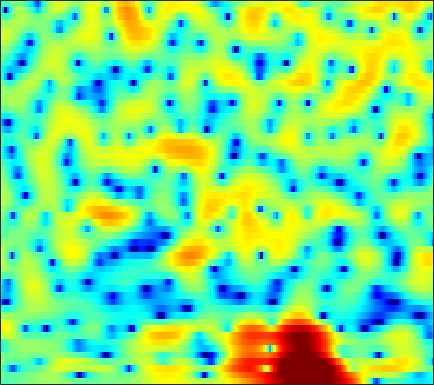

The data file committed next to this chart (first rows):
-2.459, -2.411, -2.3229, -2.2083, -2.1057, -1.9338, -1.7453, -1.5838, -1.3559, -1.0954, -0.81675, -0.60834, -0.31807, -0.035739, 0.17175, 0.43053, 0.67018, 0.83416, 1.0217, 1.179, 1.2826, 1.3239, 1.3451, 1.3308
-0.9972, -1.158, -1.371, -1.556, -1.665, -1.754, -1.763, -1.718, -1.582, -1.373, -1.113, -0.8875, -0.5685, -0.235, 0.0169, 0.3429, 0.6533, 0.8667, 1.119, 1.335, 1.503, 1.586, 1.635, 1.601
-1.1, -2.361, -4.51, -7.43, -10.27, -14.02, -12.92, -10.19, -7.23, -5.199, -3.831, -3.136, -2.551, -2.257, -2.168, -2.116, -2.061, -1.921, -1.487, -0.7871, 0.09142, 0.7919, 1.694, 2.492
0.9423, 0.3614, -0.4386, -1.198, -1.662, -2.045, -2.113, -1.989, -1.729, -1.486, -1.378, -1.432, -1.778, -2.474, -3.268, -4.792, -6.812, -8.412, -9.201, -7.312, -4.553, -2.719, -0.71, 0.8514
-0.7005, -0.7075, -0.6805, -0.6136, -0.5493, -0.4379, -0.3105, -0.2125, -0.09791, -0.02814, 0.005206, -0.005703, -0.06978, -0.178, -0.2787, -0.4284, -0.5514, -0.5925, -0.5644, -0.4253, -0.189, 0.01703, 0.3194, 0.6086
-5.173, -4.263, -3.115, -2.109, -1.472, -0.768, -0.219, 0.1071, 0.456, 0.7051, 0.8904, 0.9806, 1.051, 1.083, 1.088, 1.076, 1.05, 1.031, 1.001, 0.9706, 0.939, 0.896, 0.8079, 0.6725
-5.963, -4.21, -2.402, -1.095, -0.3774, 0.3094, 0.7421, 0.9406, 1.081, 1.094, 1.049, 0.9969, 0.9158, 0.8474, 0.7972, 0.743, 0.6947, 0.6678, 0.6215, 0.5573, 0.5032, 0.4609, 0.3862, 0.2911
2.837, 3.046, 3.242, 3.27, 3.166, 2.824, 2.229, 1.609, 0.5889, -0.5744, -1.675, -2.292, -2.663, -2.554, -2.322, -2.042, -1.937, -2.011, -2.284, -2.635, -2.876, -2.882, -2.606, -2.1
6.301, 6.181, 5.879, 5.379, 4.849, 3.891, 2.56, 1.242, -1.093, -4.417, -9.418, -14.01, -12.22, -7.842, -5.91, -4.586, -4.356, -4.842, -6.415, -9.619, -16.61, -30.8, -13.63, -8.092
4.77, 4.587, 4.266, 3.856, 3.476, 2.872, 2.155, 1.551, 0.6955, -0.1577, -0.8979, -1.314, -1.636, -1.751, -1.782, -1.865, -2.081, -2.363, -2.856, -3.43, -3.888, -4.059, -4, -3.708
1.48, 1.256, 1.009, 0.8318, 0.7399, 0.6601, 0.6289, 0.6115, 0.5999, 0.5856, 0.5756, 0.5737, 0.5729, 0.5629, 0.5393, 0.4788, 0.3853, 0.2793, 0.1165, -0.07463, -0.2728, -0.4274, -0.6254, -0.8286
-3.874, -4.504, -4.933, -4.757, -4.287, -3.397, -2.425, -1.72, -0.8738, -0.1429, 0.4693, 0.8468, 1.257, 1.559, 1.724, 1.862, 1.918, 1.907, 1.822, 1.679, 1.484, 1.306, 1.032, 0.7273
-11.45, -15.92, -33.3, -17.5, -12.32, -8.219, -5.474, -3.895, -2.191, -0.8323, 0.2596, 0.9284, 1.645, 2.18, 2.474, 2.732, 2.841, 2.837, 2.721, 2.494, 2.167, 1.871, 1.423, 0.9303
-7.722, -8.627, -9.224, -8.871, -8.045, -6.504, -4.773, -3.491, -1.878, -0.4544, 0.7574, 1.519, 2.343, 2.954, 3.273, 3.523, 3.572, 3.487, 3.209, 2.746, 2.095, 1.5, 0.5668, -0.4844
-6.807, -8.223, -9.91, -10.48, -9.643, -7.465, -5.048, -3.362, -1.385, 0.2671, 1.601, 2.417, 3.272, 3.873, 4.157, 4.332, 4.277, 4.08, 3.608, 2.878, 1.875, 0.9085, -0.7218, -2.854
-5.648, -7.641, -10.93, -13.01, -11.36, -7.692, -4.609, -2.753, -0.7688, 0.7795, 1.987, 2.7, 3.411, 3.872, 4.063, 4.118, 3.952, 3.679, 3.123, 2.355, 1.362, 0.4618, -0.9511, -2.614
-1.001, -1.546, -2.099, -2.322, -2.215, -1.752, -1.02, -0.3926, 0.4583, 1.241, 1.911, 2.319, 2.711, 2.919, 2.954, 2.827, 2.503, 2.14, 1.499, 0.6988, -0.2191, -0.9424, -1.915, -2.789
2.034, 1.528, 0.9182, 0.4419, 0.2248, 0.1378, 0.2967, 0.5402, 0.9614, 1.431, 1.861, 2.111, 2.323, 2.364, 2.265, 1.959, 1.438, 0.9101, -0.0008731, -1.163, -2.554, -3.712, -5.282, -6.508
3.816, 2.812, 1.322, -0.2145, -1.229, -1.964, -1.75, -1.098, -0.005823, 1.017, 1.798, 2.191, 2.472, 2.482, 2.319, 1.906, 1.273, 0.6562, -0.366, -1.67, -3.43, -5.248, -8.823, -15.47
3.912, 2.471, -0.07764, -3.84, -8.396, -21.05, -10.07, -5.524, -2.101, -0.1441, 0.9641, 1.398, 1.54, 1.252, 0.8055, -0.01128, -0.9614, -1.643, -2.329, -2.713, -2.92, -3, -3.013, -2.77
2.706, 1.959, 0.8348, -0.3157, -1.071, -1.657, -1.637, -1.296, -0.6869, -0.2022, 0.00119, -0.08542, -0.6015, -1.641, -2.822, -5.152, -8.621, -12.24, -15.08, -10.75, -6.907, -4.842, -2.808, -1.211
0.5707, 0.5553, 0.4763, 0.3532, 0.2665, 0.1774, 0.1235, 0.126, 0.09624, -0.004941, -0.2408, -0.56, -1.214, -2.184, -3.135, -4.74, -6.53, -7.721, -8.235, -7.129, -5.304, -3.893, -2.215, -0.7738
-1.961, -1.438, -0.9535, -0.6421, -0.4754, -0.3143, -0.1872, -0.1186, -0.0784, -0.1019, -0.2175, -0.3835, -0.6956, -1.12, -1.509, -2.039, -2.542, -2.804, -2.929, -2.763, -2.289, -1.813, -1.037, -0.1966
-2.827, -2.307, -1.891, -1.664, -1.564, -1.414, -1.186, -0.9837, -0.6348, -0.2953, -0.03716, 0.0915, 0.1221, 0.0066, -0.1767, -0.5279, -0.9748, -1.329, -1.767, -2.061, -2.079, -1.869, -1.296, -0.4774
-1.335, -1.485, -2.057, -2.98, -3.776, -4.497, -4.261, -3.44, -1.986, -0.6362, 0.414, 0.9854, 1.429, 1.536, 1.406, 0.9321, 0.09034, -0.8386, -2.51, -4.633, -6.638, -6.784, -4.823, -2.265
0.6792, 0.003383, -1.576, -4.242, -7.497, -15.54, -13.93, -8.046, -3.672, -1.149, 0.5242, 1.361, 2.099, 2.453, 2.478, 2.159, 1.409, 0.4894, -1.329, -3.998, -7.021, -7.453, -4.639, -1.638
1.655, 1.225, 0.3571, -0.7618, -1.587, -2.458, -2.805, -2.654, -2.176, -1.585, -0.9988, -0.586, -0.03279, 0.4884, 0.8199, 1.138, 1.261, 1.236, 1.053, 0.8156, 0.6469, 0.682, 0.913, 1.21
2.557, 2.259, 1.697, 0.9766, 0.356, -0.5283, -1.458, -2.19, -3.288, -4.401, -5.432, -5.788, -5.366, -4.079, -2.888, -1.376, -0.1265, 0.6107, 1.355, 1.873, 2.217, 2.359, 2.414, 2.297
2.922, 2.559, 1.923, 1.116, 0.3959, -0.7312, -2.07, -3.295, -5.355, -8.361, -13.38, -21.45, -17.92, -9.798, -6.458, -3.457, -1.317, -0.1245, 1.088, 1.921, 2.469, 2.702, 2.798, 2.679
2.531, 2.038, 1.243, 0.3262, -0.4364, -1.546, -2.732, -3.62, -4.796, -5.878, -6.66, -6.829, -6.289, -5.016, -3.801, -2.14, -0.6709, 0.2655, 1.281, 2.027, 2.51, 2.712, 2.783, 2.619
1.87, 1.195, 0.1391, -1.07, -2.061, -3.407, -4.663, -5.411, -5.974, -5.909, -5.358, -4.71, -3.663, -2.478, -1.577, -0.3994, 0.6607, 1.355, 2.102, 2.646, 2.964, 3.056, 2.986, 2.694
1.097, 0.2549, -1.105, -2.82, -4.382, -6.979, -10.38, -13.43, -14.86, -11.4, -7.828, -5.714, -3.457, -1.621, -0.4641, 0.8042, 1.832, 2.452, 3.076, 3.463, 3.622, 3.586, 3.329, 2.857
-0.06235, -0.8783, -2.149, -3.696, -5.038, -7.103, -9.431, -11.01, -11.47, -9.355, -6.544, -4.625, -2.441, -0.6538, 0.4624, 1.694, 2.638, 3.178, 3.679, 3.926, 3.928, 3.756, 3.302, 2.579
-1.852, -2.594, -3.694, -4.777, -5.504, -6.218, -6.444, -6.296, -5.646, -4.592, -3.243, -2.168, -0.7344, 0.5501, 1.393, 2.365, 3.137, 3.564, 3.936, 4.078, 3.961, 3.696, 3.095, 2.163
-4.008, -5.013, -6.832, -8.985, -10.46, -11.07, -9.645, -7.999, -5.819, -3.927, -2.29, -1.208, 0.04654, 1.119, 1.825, 2.597, 3.218, 3.577, 3.906, 4.043, 3.957, 3.737, 3.188, 2.328
-4.567, -5.642, -7.815, -11.13, -14.54, -16.53, -11.79, -8.726, -5.668, -3.478, -1.859, -0.9126, 0.07877, 0.846, 1.316, 1.864, 2.335, 2.681, 3.105, 3.443, 3.656, 3.68, 3.496, 3.026
-2.915, -3.401, -4.13, -4.835, -5.152, -5.099, -4.548, -3.817, -2.791, -1.836, -1.127, -0.7794, -0.5767, -0.6341, -0.8206, -1.025, -0.93, -0.5312, 0.3895, 1.506, 2.523, 3.115, 3.634, 3.788
-2.883, -3.3, -3.763, -4.019, -3.996, -3.665, -3.118, -2.641, -2.062, -1.637, -1.489, -1.636, -2.293, -3.671, -5.376, -9.189, -14.66, -12.41, -6.224, -2.291, 0.302, 1.692, 3.007, 3.827
-6.348, -7.563, -9.135, -9.765, -9.243, -7.696, -5.923, -4.817, -3.66, -2.944, -2.639, -2.696, -3.177, -4.107, -5.044, -6.511, -7.308, -6.786, -4.851, -2.574, -0.5659, 0.6964, 2.041, 3.07
-8.915, -11.07, -15.97, -22.91, -17.4, -11.25, -7.714, -5.941, -4.312, -3.325, -2.78, -2.638, -2.7, -2.945, -3.164, -3.416, -3.414, -3.194, -2.564, -1.649, -0.5698, 0.2837, 1.367, 2.35
-5.788, -6.069, -6.441, -6.401, -5.974, -4.996, -3.849, -3.103, -2.286, -1.759, -1.553, -1.586, -1.845, -2.34, -2.821, -3.452, -3.945, -4.091, -3.82, -3.024, -1.871, -0.896, 0.4067, 1.583
-1.904, -1.608, -1.281, -0.9677, -0.6993, -0.3407, -0.0005187, 0.2153, 0.3791, 0.3622, 0.09495, -0.2785, -1.073, -2.27, -3.506, -5.694, -8.724, -11.27, -12.11, -8.736, -5.308, -3.302, -1.181, 0.4486
0.5112, 0.7691, 1.06, 1.298, 1.446, 1.625, 1.731, 1.776, 1.715, 1.489, 1.074, 0.593, -0.334, -1.597, -2.854, -5.043, -7.769, -9.835, -10.56, -8.369, -5.794, -4.15, -2.366, -0.943
1.289, 1.377, 1.475, 1.575, 1.643, 1.748, 1.853, 1.895, 1.905, 1.813, 1.584, 1.298, 0.7567, 0.009458, -0.6444, -1.636, -2.636, -3.281, -3.906, -4.168, -4.119, -3.919, -3.446, -2.731
1.085, 0.9037, 0.6736, 0.5349, 0.5451, 0.6884, 0.9912, 1.255, 1.622, 1.933, 2.11, 2.153, 2.083, 1.808, 1.497, 0.9337, 0.1788, -0.5115, -1.64, -3.086, -4.887, -6.427, -7.962, -7.311
-0.5978, -1.44, -2.74, -3.879, -4.189, -3.614, -2.375, -1.314, -0.0655, 0.947, 1.732, 2.185, 2.599, 2.839, 2.852, 2.68, 2.244, 1.694, 0.6074, -1.053, -3.557, -6.25, -10.48, -9.114
-3.832, -5.487, -9.092, -16.51, -34.18, -14.07, -8.64, -6.324, -4.26, -2.773, -1.557, -0.7711, 0.1622, 0.9804, 1.475, 1.936, 2.163, 2.168, 1.952, 1.52, 0.944, 0.556, 0.2753, 0.4402
-4.367, -5.205, -6.632, -8.038, -8.761, -9.029, -8.837, -8.701, -8.615, -8.35, -7.459, -6.34, -4.529, -2.795, -1.621, -0.3158, 0.6841, 1.266, 1.834, 2.225, 2.492, 2.642, 2.817, 2.974
-2.866, -3.196, -3.883, -4.781, -5.598, -6.86, -8.517, -10.25, -13.84, -21.4, -22.95, -14.97, -9.589, -6.199, -4.321, -2.338, -0.7909, 0.1669, 1.21, 2.031, 2.681, 3.059, 3.443, 3.685
-0.9284, -1.187, -1.748, -2.535, -3.29, -4.51, -6.024, -7.306, -9.133, -10.59, -10.77, -10.03, -8.377, -6.612, -5.298, -3.653, -2.126, -1.097, 0.1424, 1.19, 2.037, 2.55, 3.082, 3.44
1.068, 0.825, 0.349, -0.3049, -0.9099, -1.875, -2.978, -3.864, -5.059, -6.206, -7.197, -7.738, -8.082, -7.835, -7.126, -5.699, -3.989, -2.735, -1.221, 0.06297, 1.082, 1.689, 2.299, 2.719
2.9, 2.713, 2.34, 1.807, 1.31, 0.4919, -0.4968, -1.385, -2.765, -4.464, -6.682, -8.882, -13.17, -18.2, -15.69, -9.982, -6.169, -4.101, -2.055, -0.5848, 0.4724, 1.029, 1.516, 1.773
3.827, 3.736, 3.504, 3.143, 2.786, 2.188, 1.416, 0.7122, -0.4421, -1.861, -3.595, -5.11, -7.231, -8.483, -8.036, -6.14, -4.059, -2.719, -1.309, -0.3274, 0.2618, 0.4674, 0.4473, 0.1195
3.171, 3.173, 3.103, 2.974, 2.822, 2.559, 2.2, 1.867, 1.313, 0.6519, -0.07704, -0.6155, -1.21, -1.507, -1.553, -1.322, -0.9149, -0.5669, -0.1746, 0.06393, 0.02741, -0.2148, -0.9047, -2.13
1.222, 1.173, 1.164, 1.268, 1.418, 1.641, 1.837, 1.913, 1.914, 1.771, 1.517, 1.275, 0.9443, 0.6253, 0.4356, 0.2628, 0.198, 0.195, 0.2219, 0.2074, 0.0748, -0.1802, -0.8263, -1.934
-1.976, -2.845, -3.466, -2.897, -1.864, -0.3802, 0.8275, 1.466, 1.989, 2.176, 2.081, 1.857, 1.38, 0.7311, 0.24, -0.3997, -0.8374, -0.9573, -0.7765, -0.3377, 0.1905, 0.5114, 0.7425, 0.6976
-5.112, -8.943, -20.89, -11.1, -5.981, -2.221, -0.08217, 0.9095, 1.602, 1.763, 1.467, 0.9855, -0.01232, -1.382, -2.719, -4.941, -7.432, -8.374, -6.817, -3.892, -1.394, 0.07326, 1.53, 2.508
-2.205, -2.777, -3.179, -2.835, -2.143, -1.15, -0.3824, -0.0466, 0.02458, -0.3572, -1.162, -2.024, -3.459, -5.174, -6.732, -9.31, -12.53, -14.13, -10.95, -6.516, -3.097, -1.15, 0.852, 2.305
